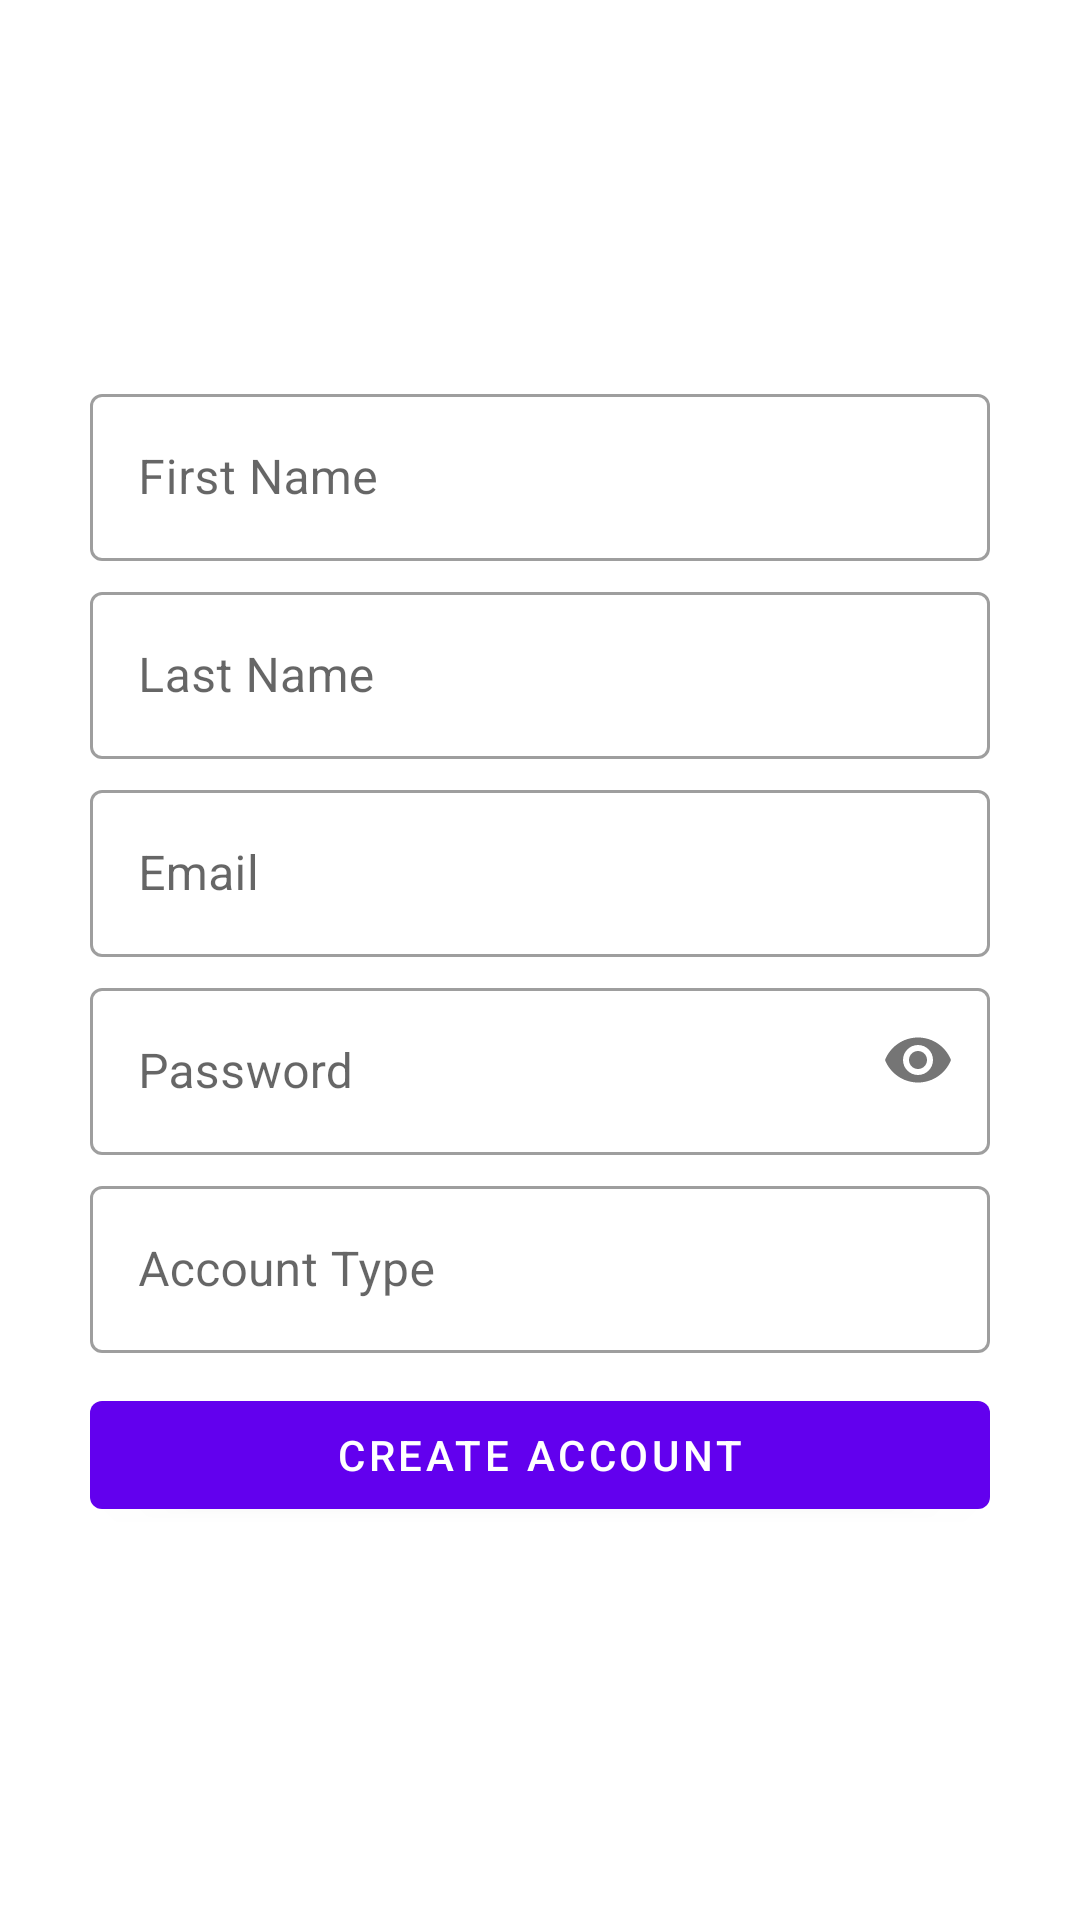

This screen was rendered from an Android layout file. Write that file and the resources it references.
<!-- AndroidManifest.xml: application theme Theme.OnTrack -->
<!-- res/layout/fragment_register.xml -->
<?xml version="1.0" encoding="utf-8"?>
<ScrollView xmlns:android="http://schemas.android.com/apk/res/android"
    xmlns:app="http://schemas.android.com/apk/res-auto"
    android:layout_width="match_parent"
    android:layout_height="match_parent">

    
    

    <LinearLayout
        android:layout_width="match_parent"
        android:layout_height="wrap_content"
        android:layout_gravity="center_vertical"
        android:gravity="center"
        android:orientation="vertical">

        <com.google.android.material.textfield.TextInputLayout
            android:layout_width="match_parent"
            android:layout_height="wrap_content"
            android:gravity="center"
            android:background="@android:color/transparent"
            app:boxBackgroundColor="@android:color/transparent"
            app:passwordToggleEnabled="false"
            style="@style/Widget.MaterialComponents.TextInputLayout.OutlinedBox">

            <com.google.android.material.textfield.TextInputEditText
                android:id="@+id/first_name_input"
                android:layout_width="300dp"
                android:layout_height="wrap_content"
                android:layout_margin="5dp"
                android:hint="@string/first_name_hint"
                android:imeOptions="flagNoExtractUi"
                android:importantForAutofill="no"
                android:inputType="textPersonName"
                android:singleLine="true"/>

        </com.google.android.material.textfield.TextInputLayout>

        <com.google.android.material.textfield.TextInputLayout
            android:layout_width="match_parent"
            android:layout_height="wrap_content"
            android:gravity="center"
            android:background="@android:color/transparent"
            app:boxBackgroundColor="@android:color/transparent"
            app:passwordToggleEnabled="false"
            style="@style/Widget.MaterialComponents.TextInputLayout.OutlinedBox">

            <com.google.android.material.textfield.TextInputEditText
                android:id="@+id/last_name_input"
                android:layout_width="300dp"
                android:layout_height="wrap_content"
                android:layout_margin="5dp"
                android:hint="@string/last_name_hint"
                android:imeOptions="flagNoExtractUi"
                android:importantForAutofill="no"
                android:inputType="textPersonName"
                android:singleLine="true"/>

        </com.google.android.material.textfield.TextInputLayout>

        <com.google.android.material.textfield.TextInputLayout
            android:layout_width="match_parent"
            android:layout_height="wrap_content"
            android:gravity="center"
            android:background="@android:color/transparent"
            app:boxBackgroundColor="@android:color/transparent"
            app:passwordToggleEnabled="false"
            style="@style/Widget.MaterialComponents.TextInputLayout.OutlinedBox">

            <com.google.android.material.textfield.TextInputEditText
                android:id="@+id/email_input"
                android:layout_width="300dp"
                android:layout_height="wrap_content"
                android:layout_margin="5dp"
                android:hint="@string/email_hint"
                android:imeOptions="flagNoExtractUi"
                android:importantForAutofill="no"
                android:inputType="textEmailAddress"
                android:singleLine="true"/>

        </com.google.android.material.textfield.TextInputLayout>

        <com.google.android.material.textfield.TextInputLayout
            android:layout_width="match_parent"
            android:layout_height="wrap_content"
            android:gravity="center"
            android:background="@android:color/transparent"
            app:boxBackgroundColor="@android:color/transparent"
            app:passwordToggleEnabled="true"
            style="@style/Widget.MaterialComponents.TextInputLayout.OutlinedBox">

            <com.google.android.material.textfield.TextInputEditText
                android:id="@+id/password_input"
                android:layout_width="300dp"
                android:layout_height="wrap_content"
                android:layout_margin="5dp"
                android:hint="@string/password_hint"
                android:imeOptions="flagNoExtractUi"
                android:importantForAutofill="no"
                android:inputType="textPassword"
                android:singleLine="true"/>

        </com.google.android.material.textfield.TextInputLayout>

        <com.google.android.material.textfield.TextInputLayout
            android:layout_width="match_parent"
            android:layout_height="wrap_content"
            android:gravity="center"
            android:background="@android:color/transparent"
            app:boxBackgroundColor="@android:color/transparent"
            app:passwordToggleEnabled="false"
            style="@style/Widget.MaterialComponents.TextInputLayout.OutlinedBox.ExposedDropdownMenu">

            <com.google.android.material.textfield.MaterialAutoCompleteTextView
                android:id="@+id/account_type_dropdown"
                android:layout_width="300dp"
                android:layout_height="wrap_content"
                android:layout_margin="5dp"
                android:hint="@string/account_type_hint"
                android:imeOptions="flagNoExtractUi"
                android:inputType="textCapWords"
                android:singleLine="true"
                android:focusable="false"/>

        </com.google.android.material.textfield.TextInputLayout>

        <com.google.android.material.button.MaterialButton
            android:id="@+id/register_button"
            android:layout_width="300dp"
            android:layout_height="wrap_content"
            android:layout_margin="5dp"
            android:text="@string/register_button"/>

    </LinearLayout>

</ScrollView>
<!-- resources referenced by this layout -->
<resources>
  <string name="account_type_hint">Account Type</string>
  <string name="email_hint">Email</string>
  <string name="first_name_hint">First Name</string>
  <string name="last_name_hint">Last Name</string>
  <string name="password_hint">Password</string>
  <string name="register_button">Create Account</string>
  <style name="Theme.OnTrack" parent="Theme.MaterialComponents.DayNight.DarkActionBar">
          
          <item name="colorPrimary">@color/purple_500</item>
          <item name="colorPrimaryVariant">@color/purple_700</item>
          <item name="colorOnPrimary">@color/white</item>
          
          <item name="colorSecondary">@color/teal_200</item>
          <item name="colorSecondaryVariant">@color/teal_700</item>
          <item name="colorOnSecondary">@color/black</item>
          
          <item name="android:statusBarColor">?attr/colorPrimaryVariant</item>
          
      </style>
  <color name="purple_500">#FF6200EE</color>
  <color name="purple_700">#FF3700B3</color>
  <color name="white">#FFFFFFFF</color>
  <color name="teal_200">#FF03DAC5</color>
  <color name="teal_700">#FF018786</color>
  <color name="black">#FF000000</color>
</resources>
